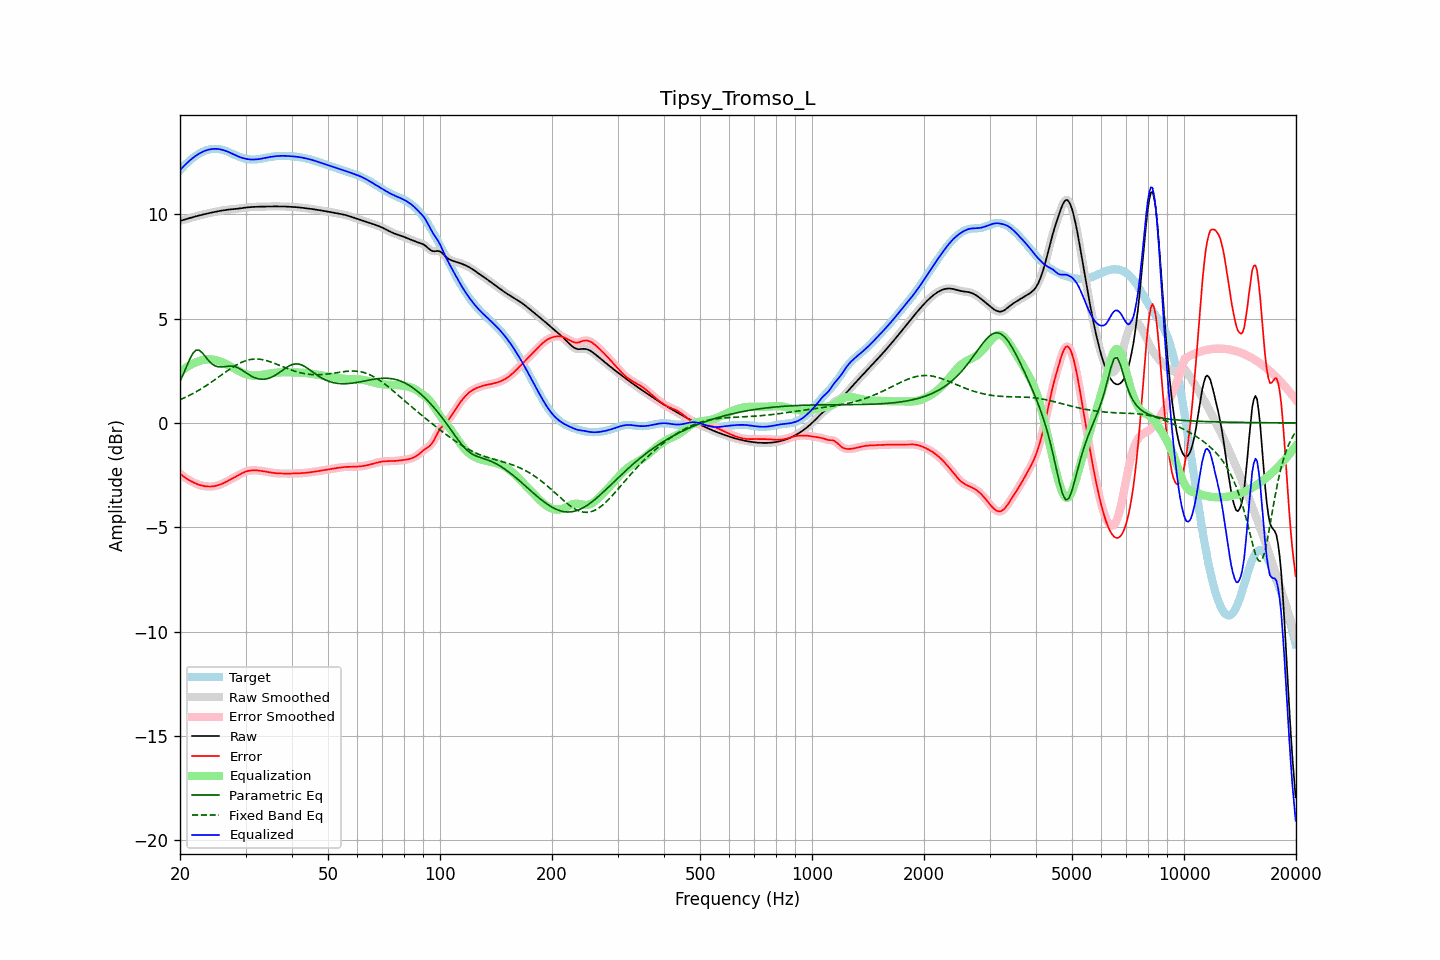

The file beside this chart, header and first rows:
frequency, raw, error, smoothed, error_smoothed, equalization, parametric_eq, fixed_band_eq, equalized_raw, equalized_smoothed, target
20.00, 9.68, -2.43, 9.68, -2.43, 2.43, 1.99, 1.11, 12.11, 12.11, 12.11
20.20, 9.70, -2.49, 9.70, -2.49, 2.49, 2.16, 1.15, 12.19, 12.19, 12.19
20.40, 9.72, -2.55, 9.72, -2.55, 2.55, 2.32, 1.18, 12.27, 12.27, 12.27
20.61, 9.74, -2.61, 9.74, -2.61, 2.61, 2.51, 1.22, 12.35, 12.35, 12.35
20.81, 9.77, -2.66, 9.77, -2.66, 2.66, 2.69, 1.25, 12.43, 12.43, 12.43
21.02, 9.79, -2.71, 9.79, -2.71, 2.71, 2.87, 1.29, 12.50, 12.50, 12.50
21.23, 9.81, -2.76, 9.81, -2.76, 2.76, 3.04, 1.33, 12.57, 12.57, 12.57
21.44, 9.84, -2.80, 9.83, -2.80, 2.80, 3.19, 1.37, 12.63, 12.63, 12.63
21.66, 9.86, -2.84, 9.86, -2.84, 2.84, 3.33, 1.41, 12.70, 12.70, 12.69
21.87, 9.88, -2.87, 9.88, -2.87, 2.88, 3.41, 1.45, 12.75, 12.75, 12.75
22.09, 9.90, -2.91, 9.90, -2.91, 2.91, 3.49, 1.49, 12.81, 12.81, 12.81
22.31, 9.92, -2.94, 9.92, -2.94, 2.94, 3.49, 1.53, 12.86, 12.86, 12.86
22.54, 9.94, -2.97, 9.94, -2.97, 2.97, 3.48, 1.58, 12.90, 12.90, 12.90
22.76, 9.96, -2.99, 9.96, -2.99, 2.99, 3.42, 1.63, 12.95, 12.95, 12.95
22.99, 9.98, -3.01, 9.98, -3.01, 3.01, 3.35, 1.67, 12.99, 12.99, 12.99
23.22, 10.00, -3.02, 10.00, -3.02, 3.02, 3.25, 1.72, 13.02, 13.02, 13.02
23.45, 10.01, -3.04, 10.01, -3.04, 3.04, 3.15, 1.77, 13.05, 13.05, 13.05
23.69, 10.03, -3.04, 10.03, -3.04, 3.04, 3.06, 1.82, 13.07, 13.07, 13.07
23.92, 10.05, -3.05, 10.05, -3.05, 3.05, 2.97, 1.87, 13.10, 13.10, 13.09
24.16, 10.07, -3.05, 10.07, -3.05, 3.05, 2.89, 1.93, 13.11, 13.11, 13.11
24.40, 10.08, -3.04, 10.08, -3.04, 3.04, 2.82, 1.98, 13.12, 13.12, 13.12
24.65, 10.10, -3.03, 10.10, -3.03, 3.03, 2.77, 2.03, 13.13, 13.13, 13.13
24.89, 10.11, -3.02, 10.11, -3.02, 3.02, 2.73, 2.09, 13.13, 13.13, 13.13
25.14, 10.13, -3.00, 10.13, -3.00, 3.00, 2.71, 2.14, 13.13, 13.13, 13.13
25.39, 10.14, -2.98, 10.14, -2.98, 2.98, 2.69, 2.20, 13.12, 13.12, 13.12
25.65, 10.16, -2.95, 10.16, -2.95, 2.95, 2.68, 2.25, 13.11, 13.11, 13.11
25.91, 10.17, -2.92, 10.17, -2.92, 2.92, 2.68, 2.31, 13.09, 13.09, 13.09
26.16, 10.19, -2.88, 10.19, -2.88, 2.88, 2.69, 2.36, 13.07, 13.07, 13.07
26.43, 10.20, -2.85, 10.20, -2.85, 2.85, 2.70, 2.42, 13.04, 13.04, 13.04
26.69, 10.21, -2.81, 10.21, -2.81, 2.81, 2.71, 2.47, 13.02, 13.02, 13.02
26.96, 10.22, -2.77, 10.22, -2.77, 2.77, 2.72, 2.53, 12.98, 12.98, 12.98
27.23, 10.23, -2.72, 10.23, -2.72, 2.73, 2.72, 2.58, 12.95, 12.95, 12.95
27.50, 10.23, -2.68, 10.23, -2.68, 2.68, 2.73, 2.63, 12.92, 12.92, 12.91
27.77, 10.24, -2.64, 10.24, -2.64, 2.64, 2.71, 2.68, 12.88, 12.88, 12.88
28.05, 10.25, -2.60, 10.25, -2.60, 2.60, 2.70, 2.73, 12.84, 12.84, 12.84
28.33, 10.25, -2.55, 10.25, -2.55, 2.55, 2.67, 2.77, 12.81, 12.81, 12.81
28.62, 10.26, -2.51, 10.26, -2.51, 2.51, 2.64, 2.81, 12.77, 12.77, 12.78
28.90, 10.27, -2.47, 10.27, -2.47, 2.47, 2.60, 2.85, 12.74, 12.74, 12.74
29.19, 10.28, -2.43, 10.28, -2.43, 2.43, 2.56, 2.89, 12.71, 12.71, 12.71
29.48, 10.30, -2.39, 10.30, -2.39, 2.39, 2.51, 2.92, 12.69, 12.69, 12.69
29.78, 10.31, -2.36, 10.31, -2.36, 2.36, 2.46, 2.96, 12.67, 12.67, 12.67
30.08, 10.32, -2.33, 10.32, -2.33, 2.33, 2.41, 2.98, 12.65, 12.65, 12.65
30.38, 10.33, -2.31, 10.33, -2.31, 2.31, 2.35, 3.01, 12.64, 12.64, 12.63
30.68, 10.33, -2.29, 10.33, -2.29, 2.29, 2.31, 3.02, 12.63, 12.63, 12.62
30.99, 10.34, -2.28, 10.34, -2.28, 2.28, 2.26, 3.04, 12.62, 12.62, 12.62
31.30, 10.35, -2.27, 10.35, -2.27, 2.27, 2.22, 3.05, 12.62, 12.62, 12.61
31.61, 10.35, -2.27, 10.35, -2.27, 2.27, 2.18, 3.06, 12.62, 12.62, 12.62
31.93, 10.35, -2.27, 10.35, -2.27, 2.27, 2.15, 3.06, 12.62, 12.62, 12.62
32.24, 10.36, -2.27, 10.36, -2.27, 2.27, 2.13, 3.06, 12.63, 12.63, 12.63
32.57, 10.36, -2.28, 10.36, -2.28, 2.28, 2.11, 3.05, 12.64, 12.64, 12.64
32.89, 10.36, -2.29, 10.36, -2.29, 2.29, 2.10, 3.05, 12.65, 12.65, 12.65
33.22, 10.36, -2.30, 10.36, -2.30, 2.30, 2.09, 3.03, 12.66, 12.66, 12.67
33.55, 10.36, -2.32, 10.36, -2.32, 2.32, 2.09, 3.02, 12.68, 12.68, 12.68
33.89, 10.37, -2.33, 10.37, -2.33, 2.33, 2.10, 3.00, 12.69, 12.69, 12.70
34.23, 10.37, -2.34, 10.37, -2.34, 2.34, 2.11, 2.98, 12.71, 12.71, 12.71
34.57, 10.37, -2.36, 10.37, -2.36, 2.36, 2.14, 2.96, 12.73, 12.73, 12.73
34.92, 10.37, -2.37, 10.37, -2.37, 2.37, 2.16, 2.93, 12.74, 12.74, 12.74
35.27, 10.37, -2.38, 10.37, -2.38, 2.38, 2.20, 2.91, 12.75, 12.75, 12.75
35.62, 10.37, -2.39, 10.37, -2.39, 2.39, 2.23, 2.88, 12.76, 12.76, 12.76
35.97, 10.37, -2.40, 10.37, -2.40, 2.40, 2.28, 2.85, 12.77, 12.77, 12.77
... 635 more rows
